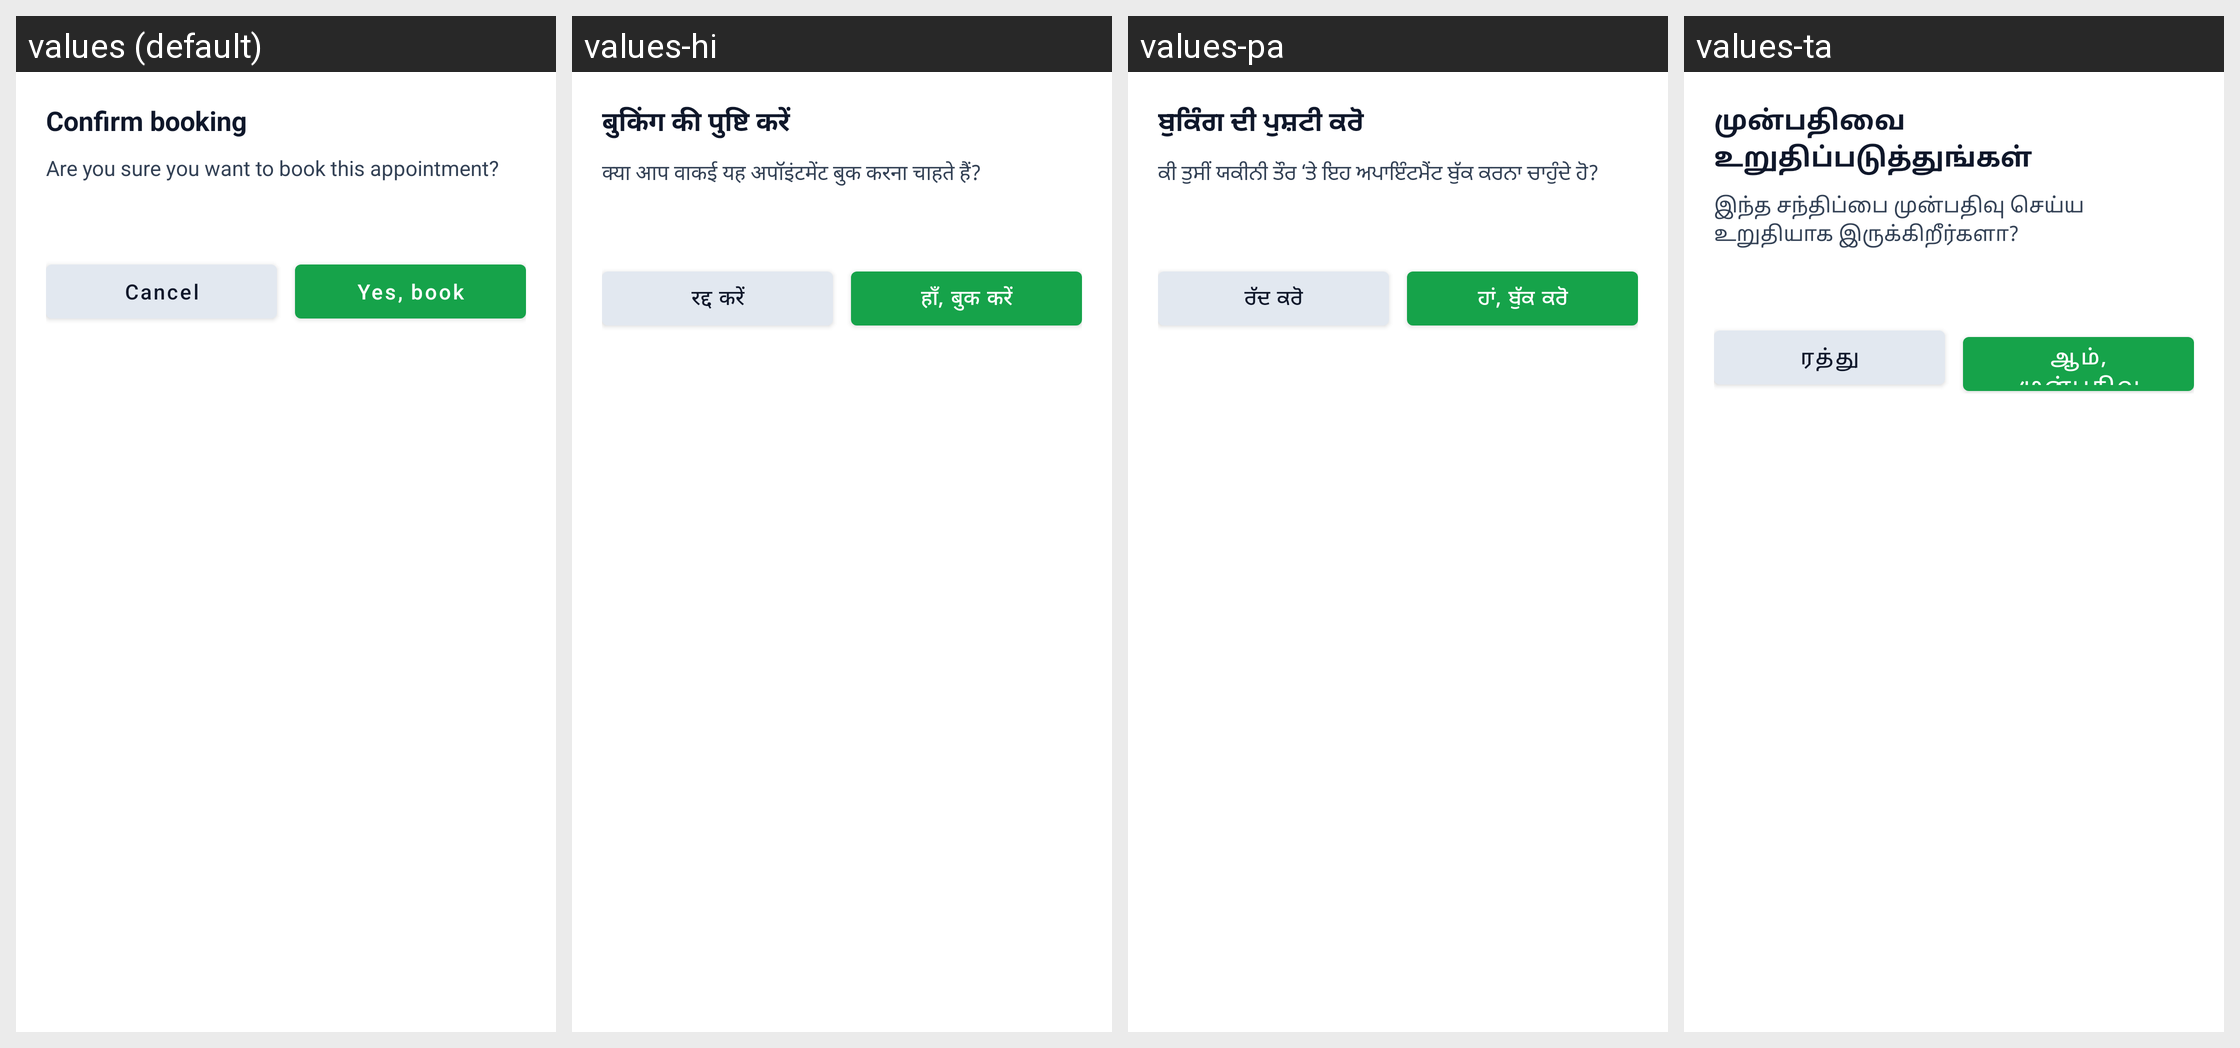

Strings drawn on this Android screen and how each of the app's shown locales translates them:
Android screen res/layout/dialog_confirm_booking.xml rendered under 4 locales, left to right: values (default), values-hi, values-pa, values-ta. Device: Nexus 5 (rendered at 1080×1920; each locale shown at half size, 540×960, under a caption strip naming it); theme Theme.SehatSethu.
Other locales in the repository, not shown: values-te.
Strings drawn on this screen, with the default value and each locale's value (text and hints the layout hard-codes, and strings that could not be matched under every locale, appear in the picture but are not listed):

confirm_booking_title
  values: Confirm booking
  values-hi: बुकिंग की पुष्टि करें
  values-pa: ਬੁਕਿੰਗ ਦੀ ਪੁਸ਼ਟੀ ਕਰੋ
  values-ta: முன்பதிவை உறுதிப்படுத்துங்கள்

confirm_booking_message
  values: Are you sure you want to book this appointment?
  values-hi: क्या आप वाकई यह अपॉइंटमेंट बुक करना चाहते हैं?
  values-pa: ਕੀ ਤੁਸੀਂ ਯਕੀਨੀ ਤੌਰ ‘ਤੇ ਇਹ ਅਪਾਇੰਟਮੈਂਟ ਬੁੱਕ ਕਰਨਾ ਚਾਹੁੰਦੇ ਹੋ?
  values-ta: இந்த சந்திப்பை முன்பதிவு செய்ய உறுதியாக இருக்கிறீர்களா?

confirm_booking_cta_cancel
  values: Cancel
  values-hi: रद्द करें
  values-pa: ਰੱਦ ਕਰੋ
  values-ta: ரத்து

confirm_booking_cta_yes
  values: Yes, book
  values-hi: हाँ, बुक करें
  values-pa: ਹਾਂ, ਬੁੱਕ ਕਰੋ
  values-ta: ஆம், முன்பதிவு செய்
